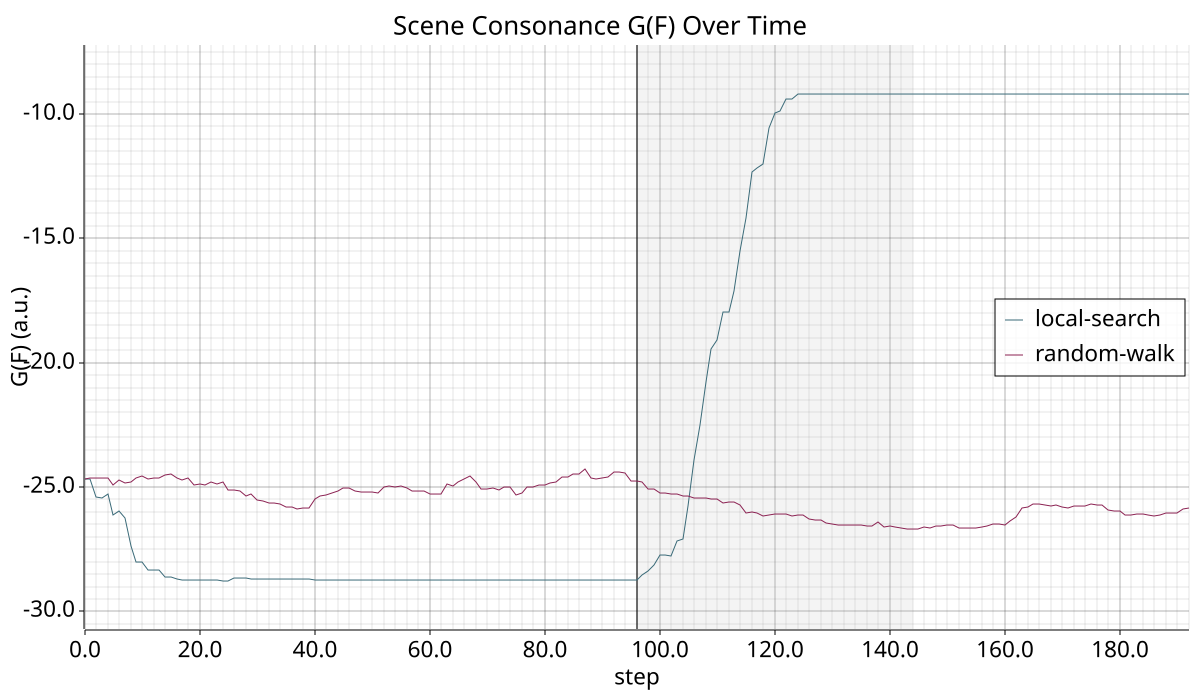

The table this chart was drawn from, first rows:
# G(F)=a*H_soc+b*R_soc+c*H_soc*R_soc; H_…
step, baseline_g_scene, baseline_h_scene, baseline_h_single_mean, baseline_h_social, baseline_r_scene, baseline_r_single_mean, baseline_r_social, nohill_g_scene, nohill_h_scene, nohill_h_single_mean, nohill_h_social, nohill_r_scene, nohill_r_single_mean, nohill_r_social
0, -24.66, 1.119, 1.167, -0.04832, 18.27, 0.000548, 18.27, -24.66, 1.119, 1.167, -0.04832, 18.27, 0.000548, 18.27
1, -24.66, 1.119, 1.167, -0.04832, 18.27, 0.000548, 18.27, -24.62, 1.12, 1.167, -0.04739, 18.24, 0.000548, 18.24
2, -25.39, 1.113, 1.167, -0.05434, 18.81, 0.000549, 18.81, -24.62, 1.12, 1.167, -0.04739, 18.24, 0.000548, 18.24
3, -25.42, 1.108, 1.167, -0.05957, 18.83, 0.000568, 18.83, -24.62, 1.129, 1.167, -0.03809, 18.24, 0.000550, 18.24
4, -25.3, 1.082, 1.167, -0.08511, 18.74, 0.000568, 18.74, -24.62, 1.129, 1.167, -0.03809, 18.24, 0.000550, 18.24
5, -26.11, 1.069, 1.167, -0.09835, 19.34, 0.000567, 19.34, -24.9, 1.126, 1.167, -0.04157, 18.44, 0.000550, 18.44
6, -25.97, 1.066, 1.167, -0.1008, 19.24, 0.000565, 19.24, -24.7, 1.121, 1.167, -0.04668, 18.3, 0.000550, 18.3
7, -26.24, 1.053, 1.167, -0.1141, 19.44, 0.000565, 19.44, -24.82, 1.108, 1.167, -0.05939, 18.39, 0.000550, 18.39
8, -27.36, 1.063, 1.167, -0.1042, 20.27, 0.000548, 20.26, -24.8, 1.126, 1.167, -0.04184, 18.37, 0.000549, 18.37
9, -28.02, 1.066, 1.167, -0.1012, 20.76, 0.000568, 20.76, -24.66, 1.132, 1.167, -0.03508, 18.26, 0.000547, 18.26
10, -28.02, 1.066, 1.167, -0.1012, 20.76, 0.000568, 20.76, -24.56, 1.146, 1.167, -0.02164, 18.19, 0.000554, 18.19
11, -28.34, 1.039, 1.167, -0.1279, 21, 0.000567, 20.99, -24.7, 1.125, 1.167, -0.04226, 18.29, 0.000555, 18.29
12, -28.34, 1.039, 1.167, -0.1279, 21, 0.000567, 20.99, -24.64, 1.14, 1.167, -0.02784, 18.25, 0.000555, 18.25
13, -28.34, 1.039, 1.167, -0.1279, 21, 0.000567, 20.99, -24.65, 1.139, 1.167, -0.02824, 18.26, 0.000555, 18.26
14, -28.61, 1.025, 1.167, -0.1421, 21.19, 0.000567, 21.19, -24.53, 1.156, 1.167, -0.0117, 18.17, 0.000555, 18.17
15, -28.62, 1.022, 1.167, -0.1444, 21.2, 0.000567, 21.2, -24.48, 1.161, 1.167, -0.006893, 18.13, 0.000555, 18.13
16, -28.7, 1.007, 1.167, -0.1598, 21.26, 0.000567, 21.26, -24.62, 1.149, 1.167, -0.01892, 18.24, 0.000555, 18.24
17, -28.73, 1.005, 1.167, -0.1621, 21.28, 0.000566, 21.28, -24.7, 1.144, 1.167, -0.02319, 18.3, 0.000555, 18.3
18, -28.73, 1.005, 1.167, -0.1621, 21.28, 0.000566, 21.28, -24.63, 1.155, 1.167, -0.01215, 18.25, 0.000555, 18.25
19, -28.73, 1.005, 1.167, -0.1621, 21.28, 0.000566, 21.28, -24.92, 1.141, 1.167, -0.02629, 18.46, 0.000555, 18.46
20, -28.76, 0.9996, 1.166, -0.1668, 21.3, 0.000557, 21.3, -24.89, 1.138, 1.168, -0.02939, 18.44, 0.000555, 18.44
21, -28.76, 0.9996, 1.166, -0.1668, 21.3, 0.000557, 21.3, -24.92, 1.135, 1.168, -0.03247, 18.46, 0.000555, 18.46
22, -28.76, 0.9996, 1.166, -0.1668, 21.3, 0.000557, 21.3, -24.79, 1.127, 1.168, -0.0401, 18.37, 0.000555, 18.37
23, -28.76, 0.9996, 1.166, -0.1668, 21.3, 0.000557, 21.3, -24.89, 1.121, 1.168, -0.04645, 18.44, 0.000555, 18.44
24, -28.77, 0.9992, 1.166, -0.1672, 21.31, 0.000556, 21.31, -24.81, 1.102, 1.168, -0.06578, 18.38, 0.000554, 18.38
25, -28.77, 0.9992, 1.166, -0.1672, 21.31, 0.000556, 21.31, -25.12, 1.101, 1.168, -0.06658, 18.61, 0.000554, 18.6
26, -28.67, 0.9942, 1.166, -0.1722, 21.24, 0.000568, 21.24, -25.11, 1.101, 1.168, -0.06686, 18.6, 0.000556, 18.6
27, -28.67, 0.9942, 1.166, -0.1722, 21.24, 0.000568, 21.24, -25.15, 1.108, 1.168, -0.05933, 18.63, 0.000556, 18.63
28, -28.67, 0.9942, 1.166, -0.1722, 21.24, 0.000568, 21.24, -25.36, 1.125, 1.168, -0.04201, 18.79, 0.000555, 18.78
29, -28.7, 0.9948, 1.166, -0.1717, 21.26, 0.000567, 21.26, -25.29, 1.121, 1.168, -0.04694, 18.73, 0.000555, 18.73
30, -28.7, 0.9948, 1.166, -0.1717, 21.26, 0.000567, 21.26, -25.51, 1.136, 1.168, -0.0312, 18.9, 0.000555, 18.9
31, -28.7, 0.9948, 1.166, -0.1717, 21.26, 0.000567, 21.26, -25.55, 1.145, 1.168, -0.02254, 18.93, 0.000554, 18.93
32, -28.7, 0.9948, 1.166, -0.1717, 21.26, 0.000567, 21.26, -25.65, 1.163, 1.168, -0.004214, 19, 0.000555, 19
33, -28.7, 0.9948, 1.166, -0.1717, 21.26, 0.000567, 21.26, -25.65, 1.163, 1.168, -0.004214, 19, 0.000555, 19
34, -28.7, 0.9948, 1.166, -0.1717, 21.26, 0.000567, 21.26, -25.68, 1.154, 1.168, -0.0135, 19.02, 0.000555, 19.02
35, -28.68, 0.9854, 1.167, -0.1811, 21.25, 0.000567, 21.25, -25.81, 1.133, 1.167, -0.03487, 19.12, 0.000555, 19.12
36, -28.68, 0.9854, 1.167, -0.1811, 21.25, 0.000567, 21.25, -25.81, 1.136, 1.167, -0.03097, 19.12, 0.000555, 19.12
37, -28.69, 0.9847, 1.167, -0.1818, 21.26, 0.000567, 21.25, -25.87, 1.142, 1.167, -0.02514, 19.16, 0.000555, 19.16
38, -28.69, 0.9809, 1.167, -0.1856, 21.25, 0.000567, 21.25, -25.84, 1.128, 1.167, -0.0398, 19.14, 0.000555, 19.14
39, -28.69, 0.9809, 1.167, -0.1856, 21.25, 0.000567, 21.25, -25.83, 1.141, 1.167, -0.02645, 19.13, 0.000555, 19.13
40, -28.72, 0.9802, 1.167, -0.1863, 21.28, 0.000567, 21.28, -25.48, 1.155, 1.167, -0.01266, 18.88, 0.000555, 18.88
41, -28.72, 0.9802, 1.167, -0.1863, 21.28, 0.000567, 21.28, -25.35, 1.154, 1.167, -0.01349, 18.78, 0.000555, 18.78
42, -28.72, 0.9802, 1.167, -0.1863, 21.28, 0.000567, 21.28, -25.32, 1.154, 1.167, -0.01351, 18.76, 0.000555, 18.76
43, -28.72, 0.9802, 1.167, -0.1863, 21.28, 0.000567, 21.28, -25.26, 1.146, 1.167, -0.02187, 18.71, 0.000556, 18.71
44, -28.72, 0.9802, 1.167, -0.1863, 21.28, 0.000567, 21.28, -25.15, 1.128, 1.167, -0.03899, 18.63, 0.000557, 18.63
45, -28.72, 0.9802, 1.167, -0.1863, 21.28, 0.000567, 21.28, -25.05, 1.126, 1.167, -0.04106, 18.56, 0.000556, 18.56
46, -28.72, 0.9802, 1.167, -0.1863, 21.28, 0.000567, 21.28, -25.02, 1.126, 1.167, -0.04124, 18.54, 0.000556, 18.54
47, -28.72, 0.9802, 1.167, -0.1863, 21.28, 0.000567, 21.28, -25.14, 1.126, 1.167, -0.04124, 18.62, 0.000558, 18.62
48, -28.72, 0.9802, 1.167, -0.1863, 21.28, 0.000567, 21.28, -25.21, 1.13, 1.167, -0.03711, 18.68, 0.000558, 18.68
49, -28.72, 0.9802, 1.167, -0.1863, 21.28, 0.000567, 21.28, -25.21, 1.114, 1.167, -0.05389, 18.67, 0.000555, 18.67
50, -28.72, 0.9802, 1.167, -0.1863, 21.28, 0.000567, 21.28, -25.21, 1.114, 1.167, -0.05389, 18.67, 0.000555, 18.67
51, -28.72, 0.9802, 1.167, -0.1863, 21.28, 0.000567, 21.28, -25.23, 1.116, 1.167, -0.05179, 18.69, 0.000555, 18.69
52, -28.72, 0.9802, 1.167, -0.1863, 21.28, 0.000567, 21.28, -24.98, 1.118, 1.167, -0.04979, 18.51, 0.000556, 18.51
53, -28.72, 0.9802, 1.167, -0.1863, 21.28, 0.000567, 21.28, -24.97, 1.118, 1.167, -0.04904, 18.5, 0.000556, 18.5
54, -28.72, 0.9802, 1.167, -0.1863, 21.28, 0.000567, 21.28, -25.01, 1.122, 1.167, -0.04591, 18.53, 0.000555, 18.52
55, -28.72, 0.9802, 1.167, -0.1863, 21.28, 0.000567, 21.28, -24.97, 1.128, 1.167, -0.03976, 18.5, 0.000555, 18.5
56, -28.72, 0.9802, 1.167, -0.1863, 21.28, 0.000567, 21.28, -25.03, 1.119, 1.167, -0.04861, 18.54, 0.000548, 18.54
57, -28.72, 0.9802, 1.167, -0.1863, 21.28, 0.000567, 21.28, -25.17, 1.118, 1.167, -0.0493, 18.65, 0.000548, 18.65
58, -28.72, 0.9802, 1.167, -0.1863, 21.28, 0.000567, 21.28, -25.16, 1.121, 1.167, -0.04664, 18.63, 0.000548, 18.63
... 134 more rows
